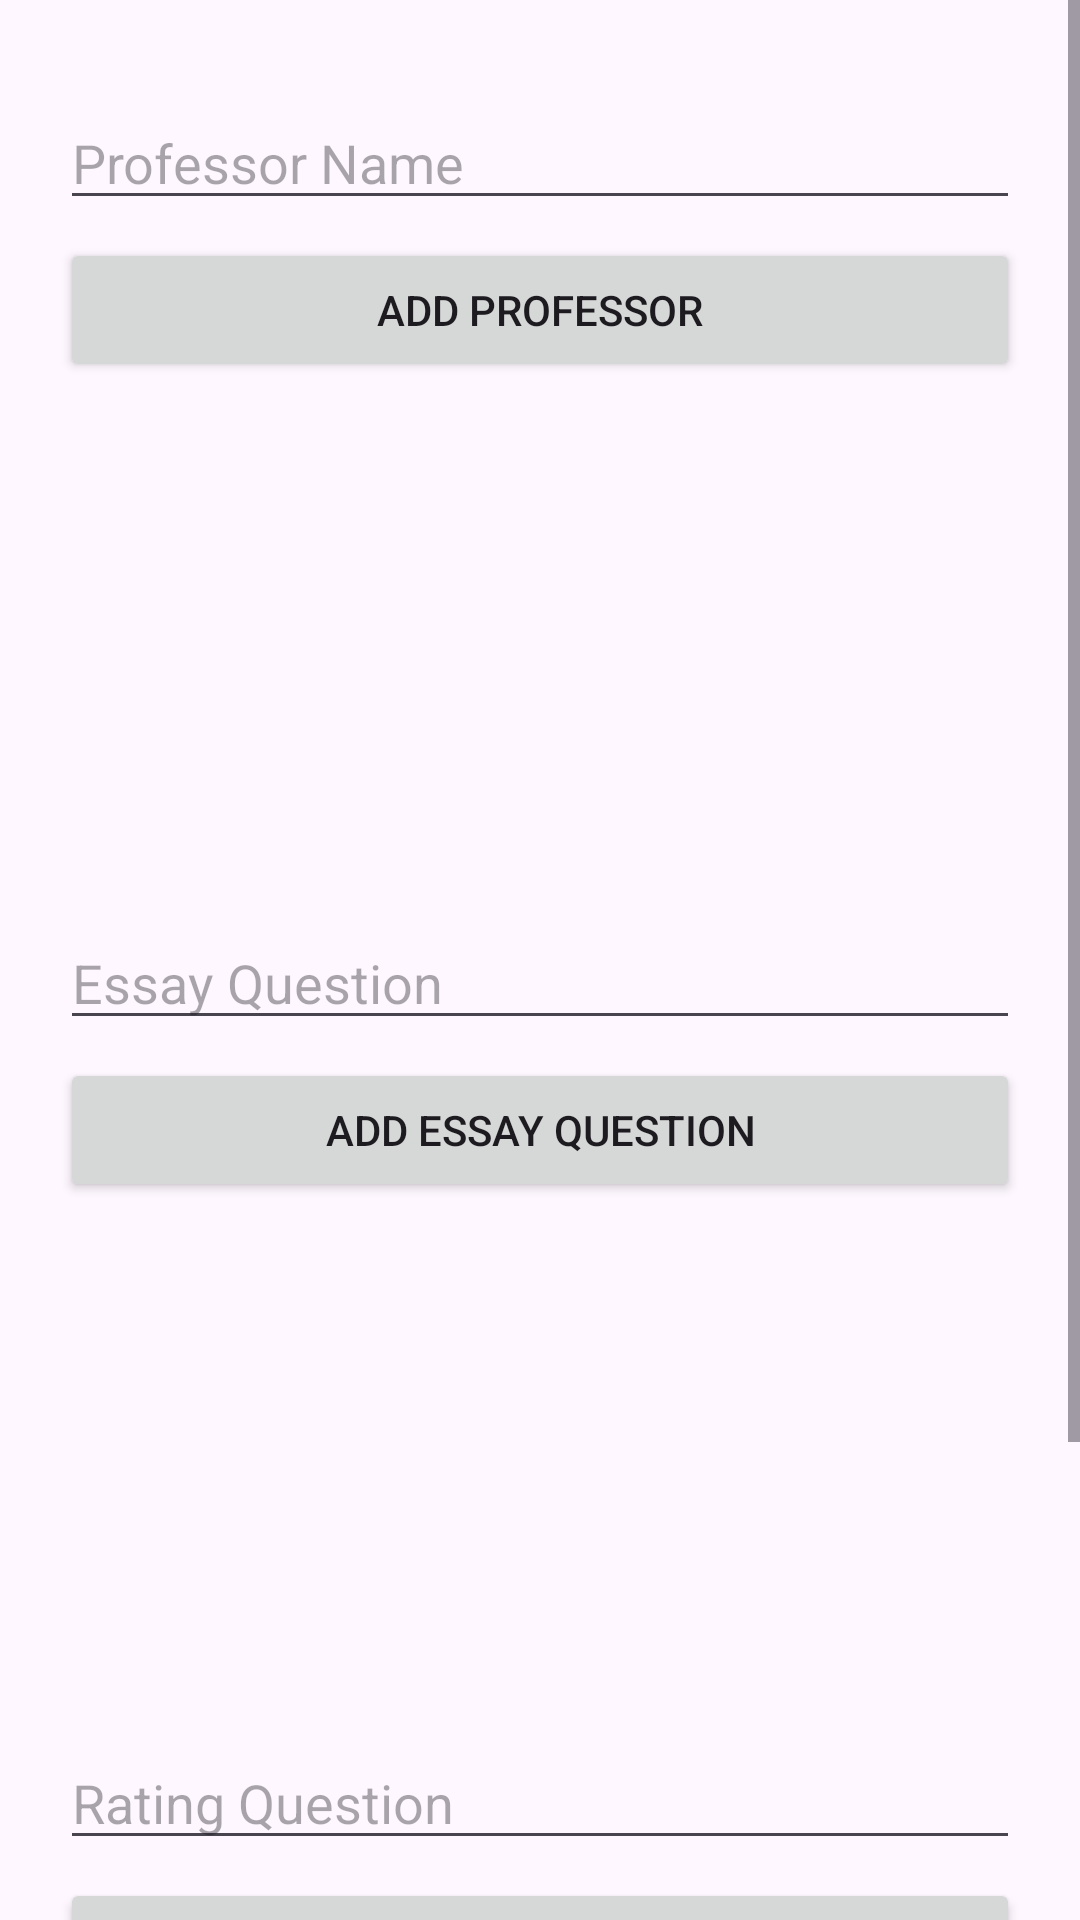

Reconstruct the res/layout file that produces this screen, plus the resources it refers to.
<!-- AndroidManifest.xml: application theme Theme.BMS_PLPeProfEval -->
<!-- res/layout/activity_admin_dashboard.xml -->
<?xml version="1.0" encoding="utf-8"?>
<ScrollView xmlns:android="http://schemas.android.com/apk/res/android"
    android:layout_width="match_parent"
    android:layout_height="match_parent">

    <LinearLayout
        android:orientation="vertical"
        android:padding="20dp"
        android:layout_width="match_parent"
        android:layout_height="wrap_content">

        
        <TextView
            android:text="Add Professor"
            android:textSize="18sp"
            android:textStyle="bold"
            android:layout_marginTop="8dp" />

        <EditText
            android:id="@+id/inputProfName"
            android:hint="Professor Name"
            android:layout_width="match_parent"
            android:layout_height="wrap_content"
            android:layout_marginTop="4dp" />

        <Button
            android:id="@+id/btnAddProf"
            android:text="Add Professor"
            android:layout_width="match_parent"
            android:layout_height="wrap_content"
            android:layout_marginTop="6dp" />

        <ListView
            android:id="@+id/listProfs"
            android:layout_width="match_parent"
            android:layout_height="150dp"
            android:layout_marginTop="8dp" />

        
        <TextView
            android:text="Add Essay Question"
            android:textSize="18sp"
            android:textStyle="bold"
            android:layout_marginTop="16dp" />

        <EditText
            android:id="@+id/inputEssayQ"
            android:hint="Essay Question"
            android:layout_width="match_parent"
            android:layout_height="wrap_content"
            android:layout_marginTop="4dp" />

        <Button
            android:id="@+id/btnAddEssayQ"
            android:text="Add Essay Question"
            android:layout_width="match_parent"
            android:layout_height="wrap_content"
            android:layout_marginTop="6dp" />

        <ListView
            android:id="@+id/listEssayQ"
            android:layout_width="match_parent"
            android:layout_height="150dp"
            android:layout_marginTop="8dp" />

        
        <TextView
            android:text="Add Rating Question"
            android:textSize="18sp"
            android:textStyle="bold"
            android:layout_marginTop="16dp" />

        <EditText
            android:id="@+id/inputRatingQ"
            android:hint="Rating Question"
            android:layout_width="match_parent"
            android:layout_height="wrap_content"
            android:layout_marginTop="4dp" />

        <Button
            android:id="@+id/btnAddRatingQ"
            android:text="Add Rating Question"
            android:layout_width="match_parent"
            android:layout_height="wrap_content"
            android:layout_marginTop="6dp" />

        <ListView
            android:id="@+id/listRatingQ"
            android:layout_width="match_parent"
            android:layout_height="150dp"
            android:layout_marginTop="8dp" />

    </LinearLayout>
</ScrollView>
<!-- resources referenced by this layout -->
<resources>
  <style name="Theme.BMS_PLPeProfEval" parent="Base.Theme.BMS_PLPeProfEval" />
  <style name="Base.Theme.BMS_PLPeProfEval" parent="Theme.Material3.DayNight.NoActionBar">
          
          
      </style>
</resources>
